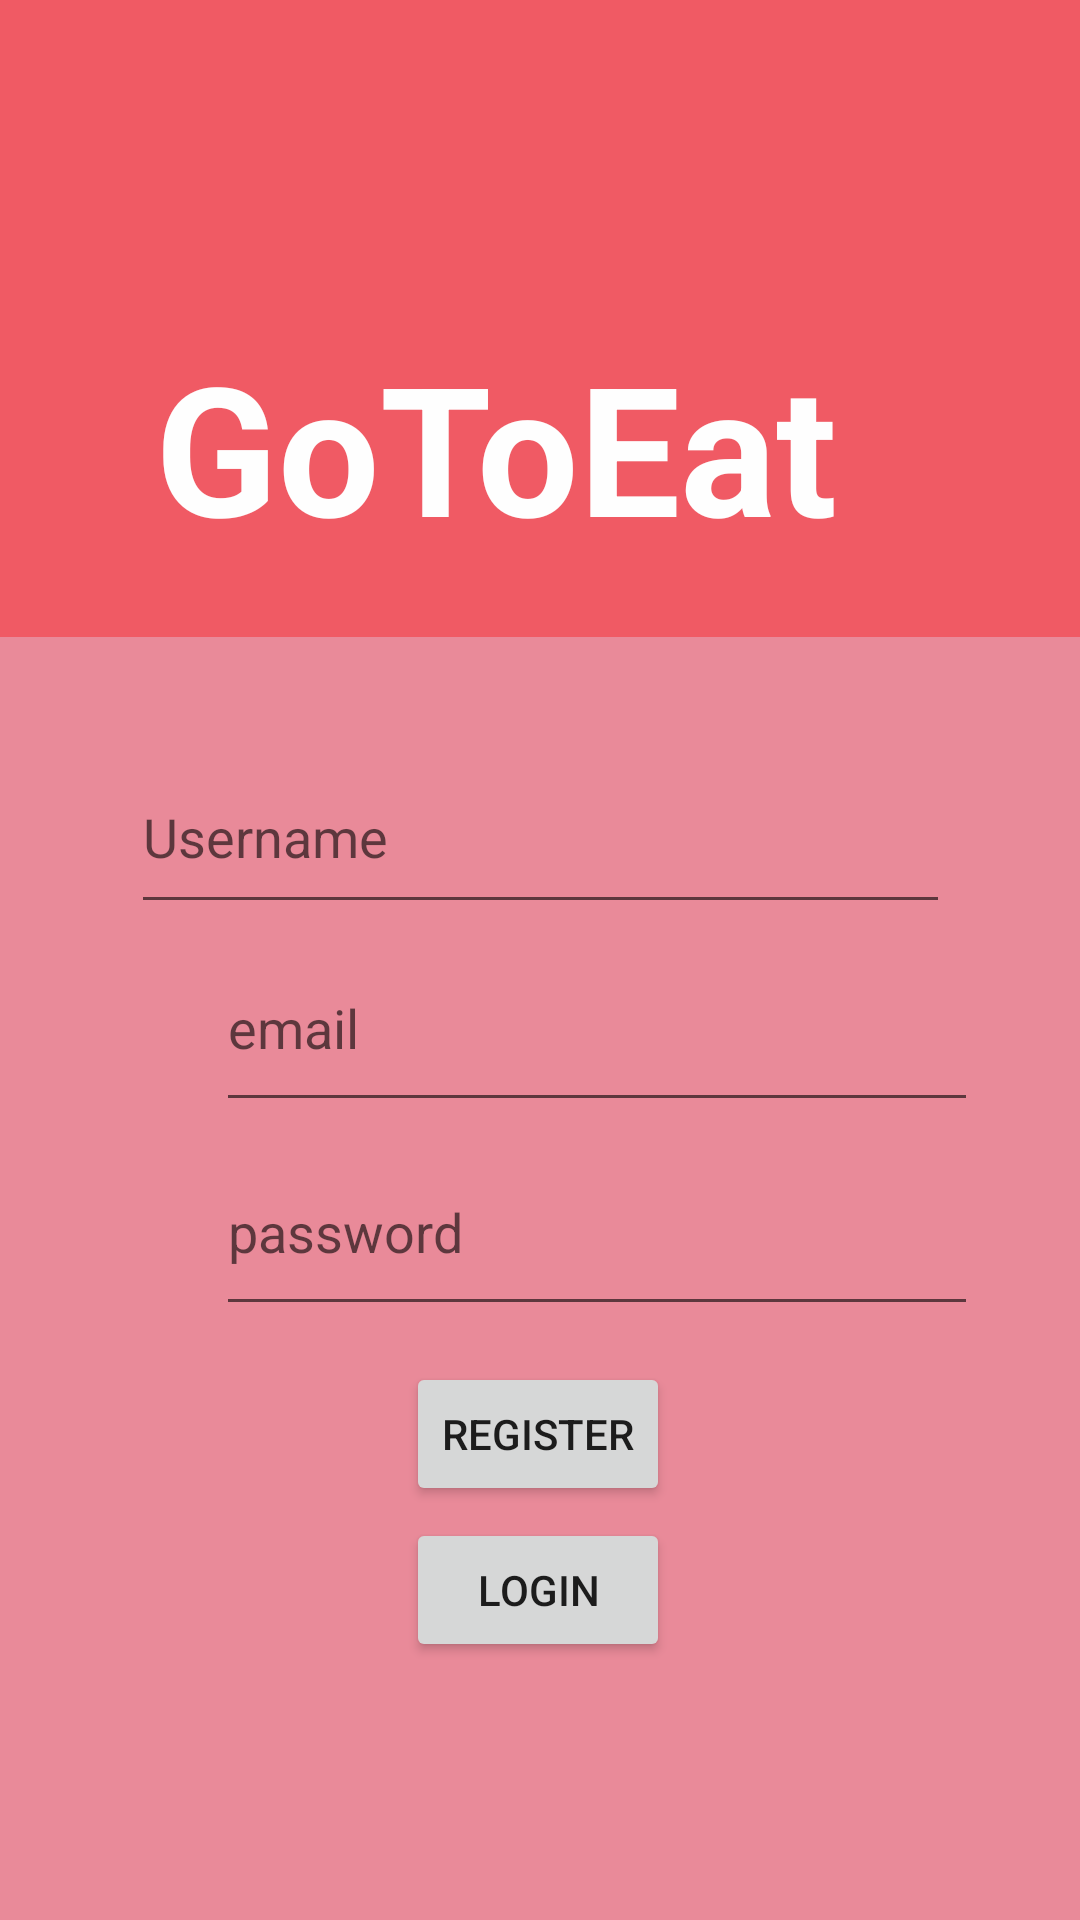

Write the Android layout XML for this screen, with the resource values it uses.
<!-- AndroidManifest.xml: application theme Theme.GoToEat_Mobile_Lab -->
<!-- res/layout/activity_sign_page.xml -->
<?xml version="1.0" encoding="utf-8"?>
<androidx.constraintlayout.widget.ConstraintLayout xmlns:android="http://schemas.android.com/apk/res/android"
    xmlns:app="http://schemas.android.com/apk/res-auto"
    xmlns:tools="http://schemas.android.com/tools"
    android:layout_width="match_parent"
    android:layout_height="match_parent"
    android:background="#E98A99"
    android:outlineAmbientShadowColor="@color/black"
    tools:context=".SignPage">

    <androidx.constraintlayout.widget.ConstraintLayout
        android:layout_width="411dp"
        android:layout_height="468dp"
        android:background="#F05A64"
        app:layout_constraintBottom_toTopOf="@+id/alreadyEmail"
        tools:context=".page3"
        tools:layout_editor_absoluteX="0dp"
        tools:ignore="MissingConstraints" />

    <Button
        android:id="@+id/GoToLoginPage"
        android:layout_width="wrap_content"
        android:layout_height="wrap_content"
        android:layout_marginTop="4dp"
        android:text="Login"
        app:layout_constraintEnd_toEndOf="parent"
        app:layout_constraintHorizontal_bias="0.498"
        app:layout_constraintStart_toStartOf="parent"
        app:layout_constraintTop_toBottomOf="@+id/register2"
        tools:ignore="MissingConstraints" />

    <Button
        android:id="@+id/register2"
        android:layout_width="wrap_content"
        android:layout_height="wrap_content"
        android:layout_marginTop="12dp"
        android:text="Register"
        app:layout_constraintEnd_toEndOf="parent"
        app:layout_constraintHorizontal_bias="0.498"
        app:layout_constraintStart_toStartOf="parent"
        app:layout_constraintTop_toBottomOf="@+id/password2"
        tools:ignore="MissingConstraints" />


    <TextView
        android:id="@+id/alreadyEmail"
        android:layout_width="207dp"
        android:layout_height="30dp"
        android:text=""
        app:layout_constraintBottom_toTopOf="@+id/username"
        app:layout_constraintEnd_toEndOf="parent"
        app:layout_constraintHorizontal_bias="0.497"
        app:layout_constraintStart_toStartOf="parent"
        app:layout_constraintTop_toBottomOf="@+id/textView2"
        app:layout_constraintVertical_bias="0.225" />

    <TextView
        android:id="@+id/textView2"
        android:layout_width="257dp"
        android:layout_height="102dp"
        android:text="GoToEat"
        android:textColor="#FEFEFE"
        android:textSize="60sp"
        android:textStyle="bold"
        app:layout_constraintBottom_toTopOf="@+id/username"
        app:layout_constraintEnd_toEndOf="parent"
        app:layout_constraintStart_toStartOf="parent"
        app:layout_constraintTop_toTopOf="parent"
        app:layout_constraintVertical_bias="0.75" />

    <EditText
        android:id="@+id/username"
        android:layout_width="273dp"
        android:layout_height="61dp"
        android:layout_marginTop="76dp"
        android:autofillHints=""
        android:hint="Username"
        android:inputType="text"
        app:layout_constraintBottom_toTopOf="@+id/email2"
        app:layout_constraintEnd_toEndOf="parent"
        app:layout_constraintStart_toStartOf="parent"
        app:layout_constraintTop_toTopOf="parent"
        app:layout_constraintVertical_bias="1.0"
        tools:ignore="TextFields" />

    <EditText
        android:id="@+id/email2"
        android:layout_width="254dp"
        android:layout_height="66dp"
        android:layout_marginStart="72dp"
        android:layout_marginTop="308dp"
        android:autofillHints=""
        android:hint="@string/email"
        android:inputType="text"
        app:layout_constraintStart_toStartOf="parent"
        app:layout_constraintTop_toTopOf="parent"
        tools:ignore="TextFields" />

    <EditText
        android:id="@+id/password2"
        android:layout_width="254dp"
        android:layout_height="66dp"
        android:layout_marginStart="72dp"
        android:layout_marginTop="376dp"
        android:autofillHints=""
        android:hint="@string/password"
        android:inputType="text"
        app:layout_constraintStart_toStartOf="parent"
        app:layout_constraintTop_toTopOf="parent"
        tools:ignore="TextFields" />


</androidx.constraintlayout.widget.ConstraintLayout>
<!-- resources referenced by this layout -->
<resources>
  <string name="email">email</string>
  <string name="password">password</string>
  <style name="Theme.GoToEat_Mobile_Lab" parent="Theme.MaterialComponents.DayNight.DarkActionBar">
          
          <item name="colorPrimary">@color/purple_500</item>
          <item name="colorPrimaryVariant">@color/purple_700</item>
          <item name="colorOnPrimary">@color/white</item>
          
          <item name="colorSecondary">@color/teal_200</item>
          <item name="colorSecondaryVariant">@color/teal_700</item>
          <item name="colorOnSecondary">@color/black</item>
          
          <item name="android:statusBarColor">?attr/colorPrimaryVariant</item>
          
      </style>
  <!-- not gathered from this repository: default colours our renderer supplied (Android Studio template values) -->
  <color name="purple_500">#FF6200EE</color>
  <color name="purple_700">#FF3700B3</color>
  <color name="teal_200">#FF03DAC5</color>
  <color name="teal_700">#FF018786</color>
  <color name="black">#FF000000</color>
  <color name="white">#FFFFFFFF</color>
</resources>
